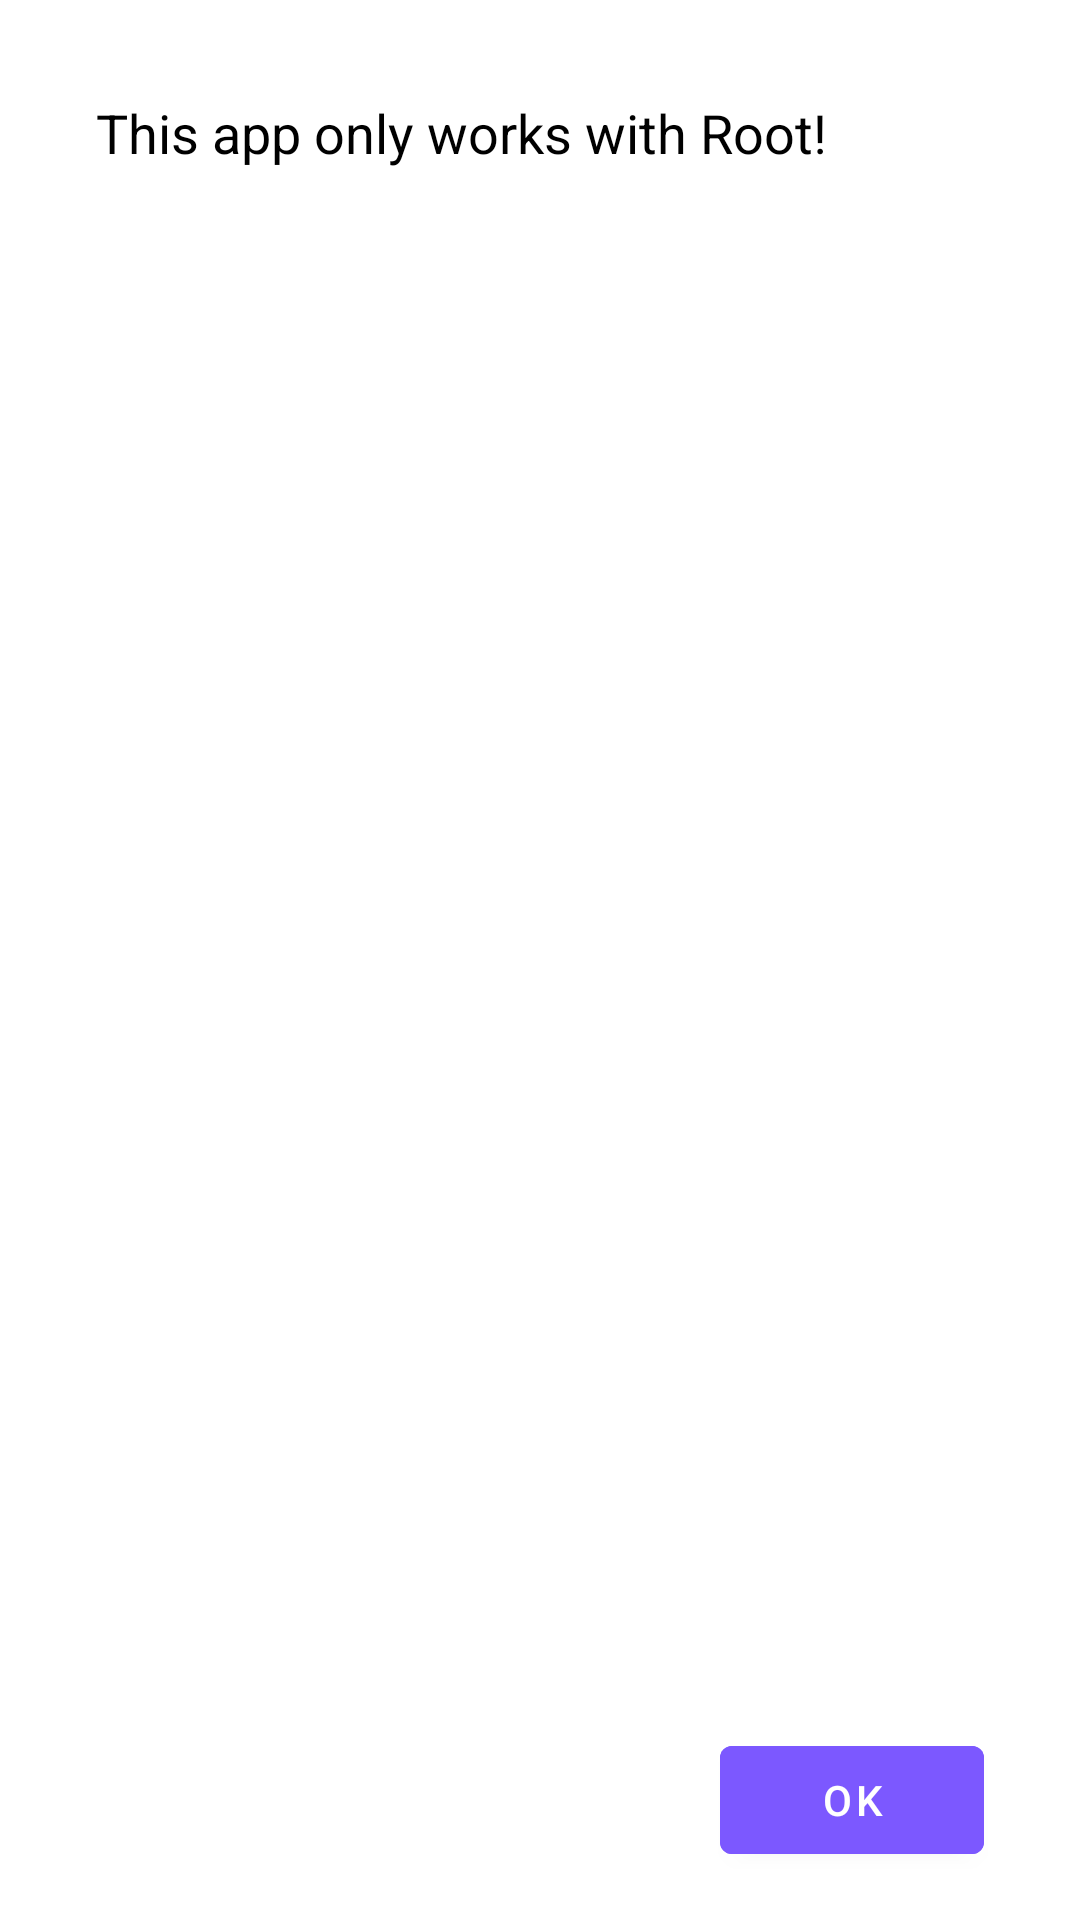

Layout XML and referenced resources for this Android screen:
<!-- AndroidManifest.xml: application theme Theme.RboardManagerLite.Main -->
<!-- res/layout/no_root.xml -->
<?xml version="1.0" encoding="utf-8"?>
<androidx.constraintlayout.widget.ConstraintLayout xmlns:android="http://schemas.android.com/apk/res/android"
    xmlns:app="http://schemas.android.com/apk/res-auto"
    xmlns:tools="http://schemas.android.com/tools"
    android:layout_width="match_parent"
    android:layout_height="wrap_content"
    android:background="@drawable/full_rounded">

    <TextView
        android:id="@+id/textView"
        android:layout_width="wrap_content"
        android:layout_height="wrap_content"
        android:layout_marginStart="32dp"
        android:layout_marginTop="32dp"
        android:layout_marginEnd="16dp"
        android:layout_marginBottom="8dp"
        android:text="@string/no_root"
        android:textColor="@color/title"
        android:textSize="18sp"
        app:layout_constraintBottom_toTopOf="@id/button"
        app:layout_constraintEnd_toEndOf="parent"
        app:layout_constraintHorizontal_bias="0.0"
        app:layout_constraintStart_toStartOf="parent"
        app:layout_constraintTop_toTopOf="parent"
        app:layout_constraintVertical_bias="0.0" />

    <com.google.android.material.button.MaterialButton
        android:id="@+id/button"
        android:layout_width="wrap_content"
        android:layout_height="wrap_content"
        android:layout_marginEnd="32dp"
        android:layout_marginBottom="16dp"
        android:backgroundTint="@color/buttonBackground"
        android:text="@string/ok"
        android:textColor="@color/buttonForeground"
        app:layout_constraintBottom_toBottomOf="parent"
        app:layout_constraintEnd_toEndOf="parent"
        app:rippleColor="@color/buttonBackground"
        tools:ignore="UnusedAttribute" />
</androidx.constraintlayout.widget.ConstraintLayout>
<!-- resources referenced by this layout -->
<resources>
  <color name="buttonBackground">#7C58FF</color>
  <color name="buttonForeground">#FFFFFF</color>
  <color name="title">#000000</color>
  <string name="no_root">This app only works with Root!</string>
  <string name="ok">OK</string>
  <style name="Theme.RboardManagerLite.Main" parent="Theme.RboardManagerLite">
          <item name="android:windowBackground">?attr/colorPrimary</item>
          <item name="android:statusBarColor" tools:targetApi="l">?attr/colorPrimary</item>
          <item name="android:navigationBarColor" tools:targetApi="l">?attr/colorPrimary</item>
      </style>
  <style name="Theme.RboardManagerLite" parent="Theme.MaterialComponents.DayNight.NoActionBar">
          <item name="colorPrimary">@color/white</item>
          <item name="colorSecondary">@color/cardview_light_background</item>
          <item name="colorAccent">@color/purple_200</item>
  
          <item name="android:windowLightNavigationBar" tools:targetApi="o_mr1">true</item>
          <item name="android:windowLightStatusBar" tools:targetApi="m">true</item>
      </style>
  <color name="white">#FFFFFFFF</color>
  <color name="purple_200">#FFBB86FC</color>
</resources>
